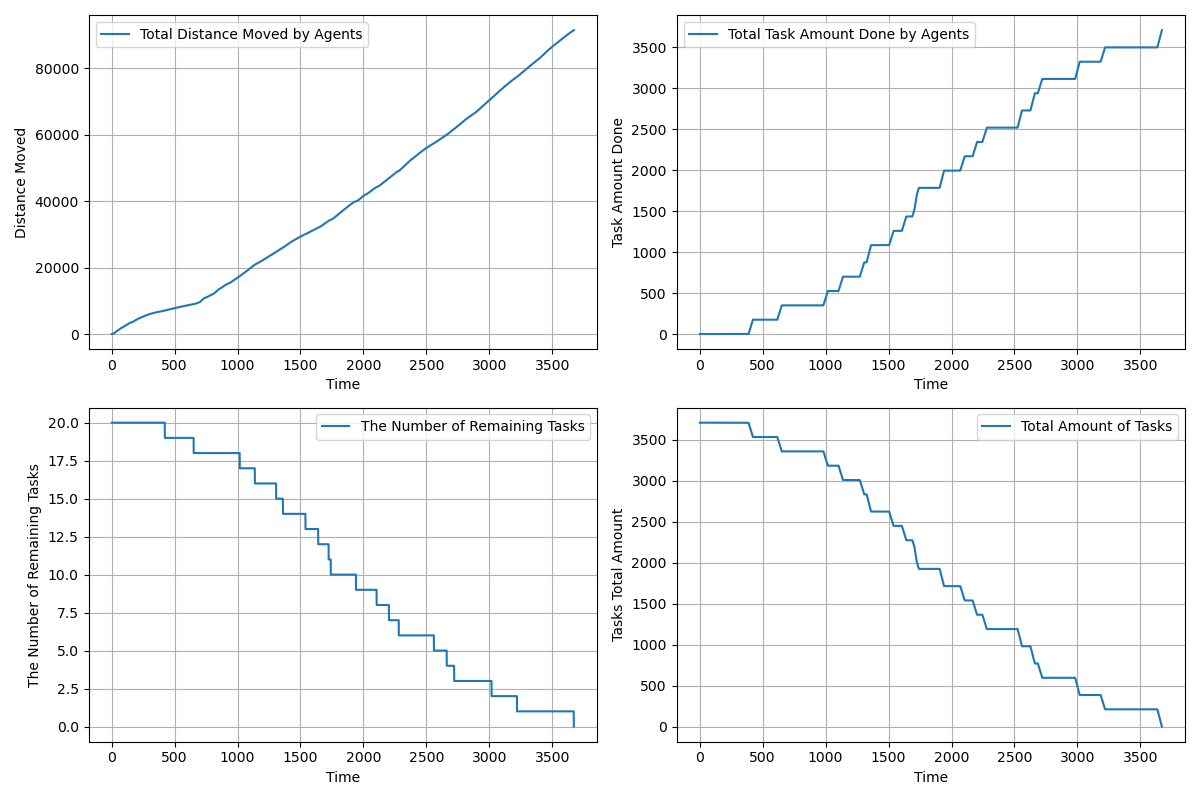

Source data for this figure (header and first rows):
time, agents_total_distance_moved, agents_total_task_amount_done, completed_tasks, remaining_tasks, tasks_total_amount_left
1.0, 2, 0.0, 0, 20, 3710
2.0, 3.55, 0.0, 0, 20, 3710
3.0, 5.65, 0.0, 0, 20, 3710
4.0, 9.199, 0.0, 0, 20, 3710
5.0, 14.2, 0.0, 0, 20, 3710
6.0, 20.65, 0.0, 0, 20, 3710
7.0, 28.55, 0.0, 0, 20, 3710
8.0, 37.89, 0.0, 0, 20, 3710
9.0, 48.69, 0.0, 0, 20, 3710
10.0, 60.94, 0.0, 0, 20, 3710
11.0, 74.64, 0.0, 0, 20, 3710
12.0, 89.79, 0.0, 0, 20, 3710
13.0, 106.4, 0.0, 0, 20, 3710
14.0, 124.4, 0.0, 0, 20, 3710
15.0, 143.9, 0.0, 0, 20, 3710
16.0, 164.9, 0.0, 0, 20, 3710
17.0, 187.3, 0.0, 0, 20, 3710
18.0, 211.1, 0.0, 0, 20, 3710
19.0, 236.4, 0.0, 0, 20, 3710
20.0, 263.2, 0.0, 0, 20, 3710
21.0, 291.3, 0.0, 0, 20, 3710
22.0, 320.3, 0.0, 0, 20, 3710
23.0, 349.3, 0.0, 0, 20, 3710
24.0, 378.3, 0.0, 0, 20, 3710
25.0, 407.3, 0.0, 0, 20, 3710
26.0, 436.3, 0.0, 0, 20, 3710
27.0, 465.3, 0.0, 0, 20, 3710
28.0, 494.3, 0.0, 0, 20, 3710
29.0, 523.3, 0.0, 0, 20, 3710
30.0, 552.3, 0.0, 0, 20, 3710
31.0, 581.3, 0.0, 0, 20, 3710
32.0, 610.3, 0.0, 0, 20, 3710
33.0, 639.3, 0.0, 0, 20, 3710
34.0, 668.3, 0.0, 0, 20, 3710
35.0, 697.2, 0.0, 0, 20, 3710
36.0, 726.1, 0.0, 0, 20, 3710
37.0, 754.1, 0.0, 0, 20, 3710
38.0, 782.1, 0.0, 0, 20, 3710
39.0, 810.1, 0.0, 0, 20, 3710
40.0, 838.1, 0.0, 0, 20, 3710
41.0, 866.1, 0.0, 0, 20, 3710
42.0, 894.1, 0.0, 0, 20, 3710
43.0, 922.1, 0.0, 0, 20, 3710
44.0, 950.1, 0.0, 0, 20, 3710
45.0, 978.1, 0.0, 0, 20, 3710
46.0, 1006, 0.0, 0, 20, 3710
47.0, 1034, 0.0, 0, 20, 3710
48.0, 1062, 0.0, 0, 20, 3710
49.0, 1089, 0.0, 0, 20, 3710
50.0, 1116, 0.0, 0, 20, 3710
51.0, 1143, 0.0, 0, 20, 3710
52.0, 1170, 0.0, 0, 20, 3710
53.0, 1197, 0.0, 0, 20, 3710
54.0, 1224, 0.0, 0, 20, 3710
55.0, 1251, 0.0, 0, 20, 3710
56.0, 1278, 0.0, 0, 20, 3710
57.0, 1305, 0.0, 0, 20, 3710
58.0, 1332, 0.0, 0, 20, 3710
59.0, 1358, 0.0, 0, 20, 3710
60.0, 1384, 0.0, 0, 20, 3710
... 3,611 more rows
